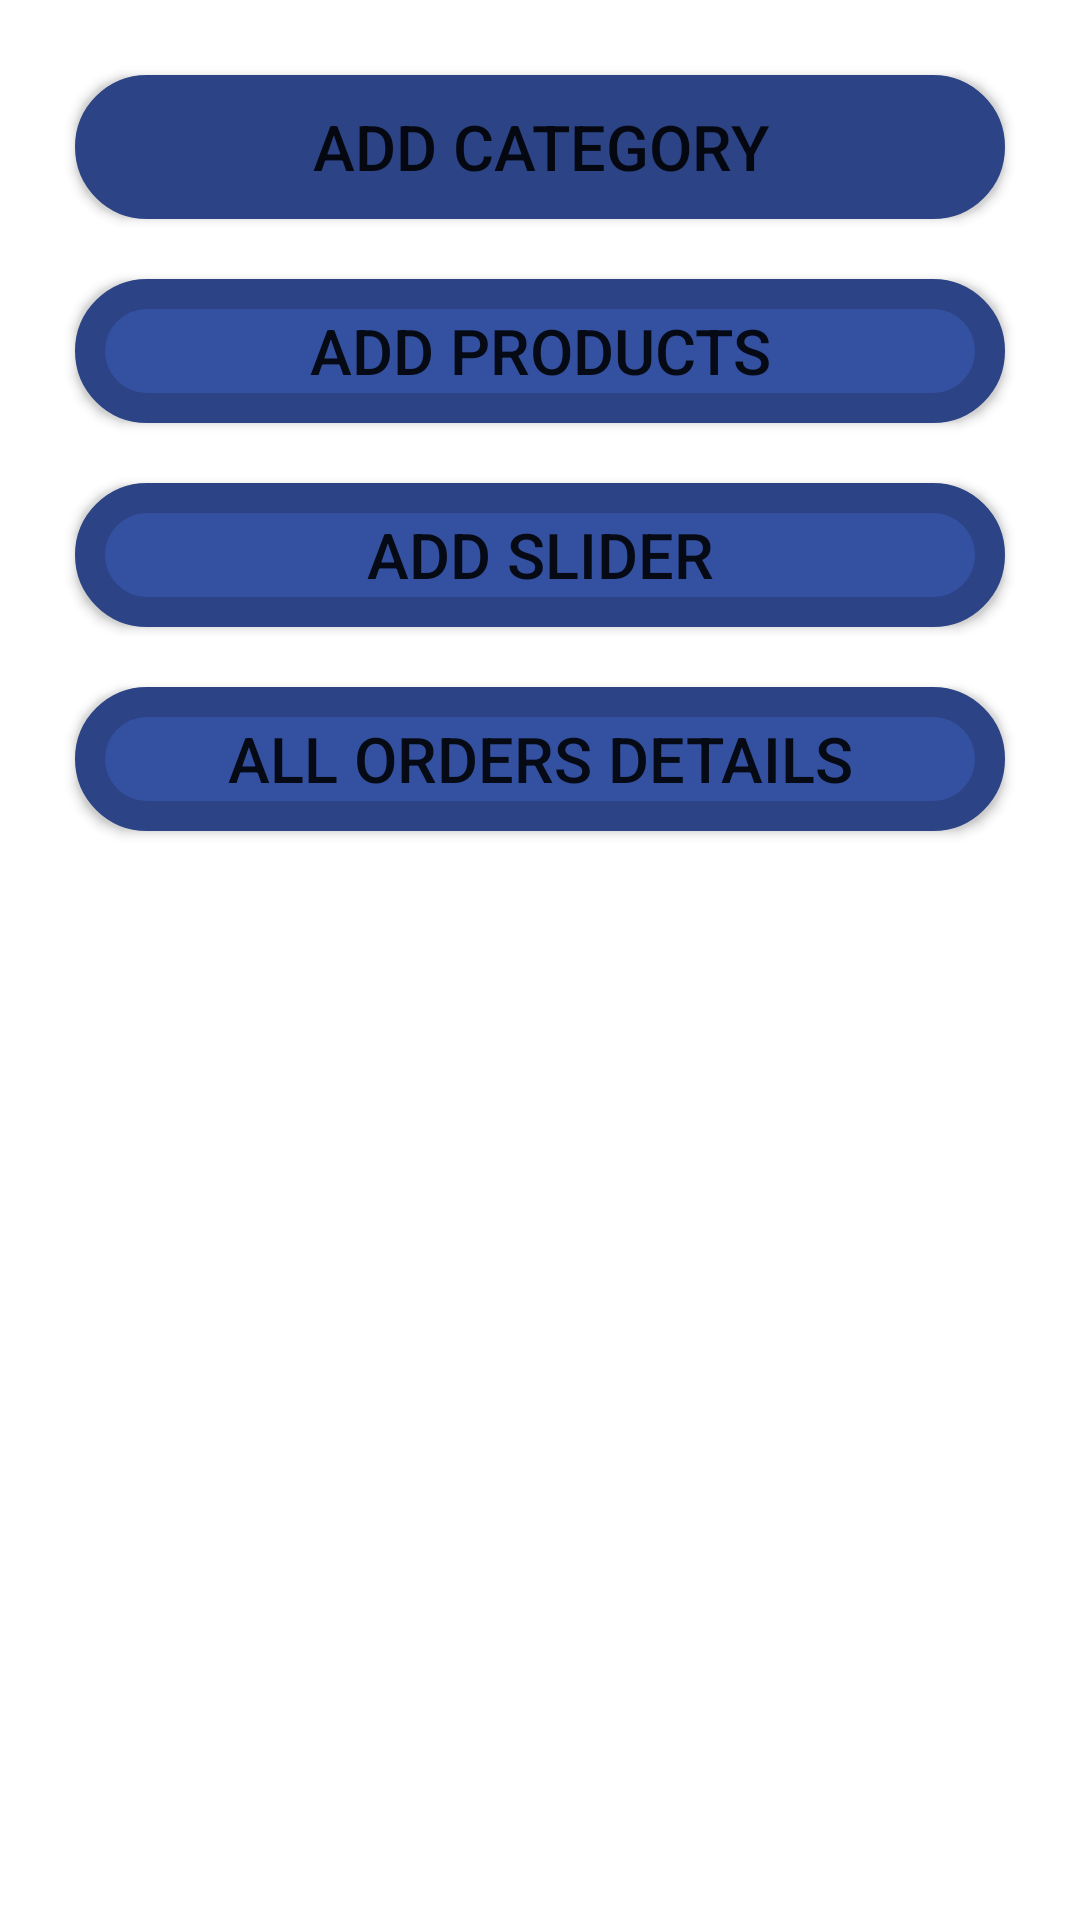

The Android layout XML behind this screen, and the referenced resources:
<!-- AndroidManifest.xml: application theme Theme.ShoppieAdmin -->
<!-- res/layout/fragment_home.xml -->
<?xml version="1.0" encoding="utf-8"?>
<LinearLayout xmlns:android="http://schemas.android.com/apk/res/android"
    xmlns:tools="http://schemas.android.com/tools"
    android:layout_width="match_parent"
    android:orientation="vertical"
    android:layout_height="match_parent"
    android:padding="15dp"

    tools:context=".fragments.HomeFragment">

    <Button
        android:id="@+id/button"
        android:layout_margin="10dp"

        android:layout_width="match_parent"
        android:layout_height="wrap_content"
        android:background="@drawable/background"
        android:shadowRadius="@android:integer/config_longAnimTime"
        android:backgroundTint="@color/background_dark"

        android:textSize="21sp"
        android:text="Add Category" />

    <Button
        android:id="@+id/button2"
        android:layout_margin="10dp"
        android:background="@drawable/background"
        android:layout_width="match_parent"
        android:layout_height="wrap_content"
        android:textSize="21sp"
        android:text="Add Products" />

    <Button
        android:id="@+id/button3"
        android:layout_margin="10dp"
        android:background="@drawable/background"
        android:layout_width="match_parent"
        android:layout_height="wrap_content"
        android:textSize="21sp"
        android:text="Add Slider" />

    <Button
        android:id="@+id/button4"
        android:layout_margin="10dp"
        android:background="@drawable/background"
        android:layout_width="match_parent"
        android:textSize="21sp"
        android:layout_height="wrap_content"
        android:text="All Orders Details" />
</LinearLayout>
<!-- resources referenced by this layout -->
<resources>
  <color name="background_dark">#2c4385</color>
  <!-- drawable background (drawable) -->
  <?xml version="1.0" encoding="utf-8"?>
  <shape xmlns:android="http://schemas.android.com/apk/res/android">
  
      <solid android:color="@color/background"/>
      <corners android:radius="20dp"
  
          />
      <stroke android:color="@color/background_dark"
          android:width="10dp"></stroke>
  
  </shape>
  <style name="Theme.ShoppieAdmin" parent="Theme.MaterialComponents.DayNight.DarkActionBar">
          
          <item name="colorPrimary">@color/background</item>
          <item name="colorPrimaryVariant">@color/background_dark</item>
          <item name="colorOnPrimary">@color/white</item>
          
          <item name="colorSecondary">@color/teal_200</item>
          <item name="colorSecondaryVariant">@color/teal_700</item>
          <item name="colorOnSecondary">@color/black</item>
          
          <item name="android:statusBarColor" tools:targetApi="l">?attr/colorPrimaryVariant</item>
          
      </style>
  <color name="background">#3450a1</color>
  <color name="white">#FFFFFFFF</color>
  <color name="teal_200">#FF03DAC5</color>
  <color name="teal_700">#FF018786</color>
  <color name="black">#FF000000</color>
</resources>
